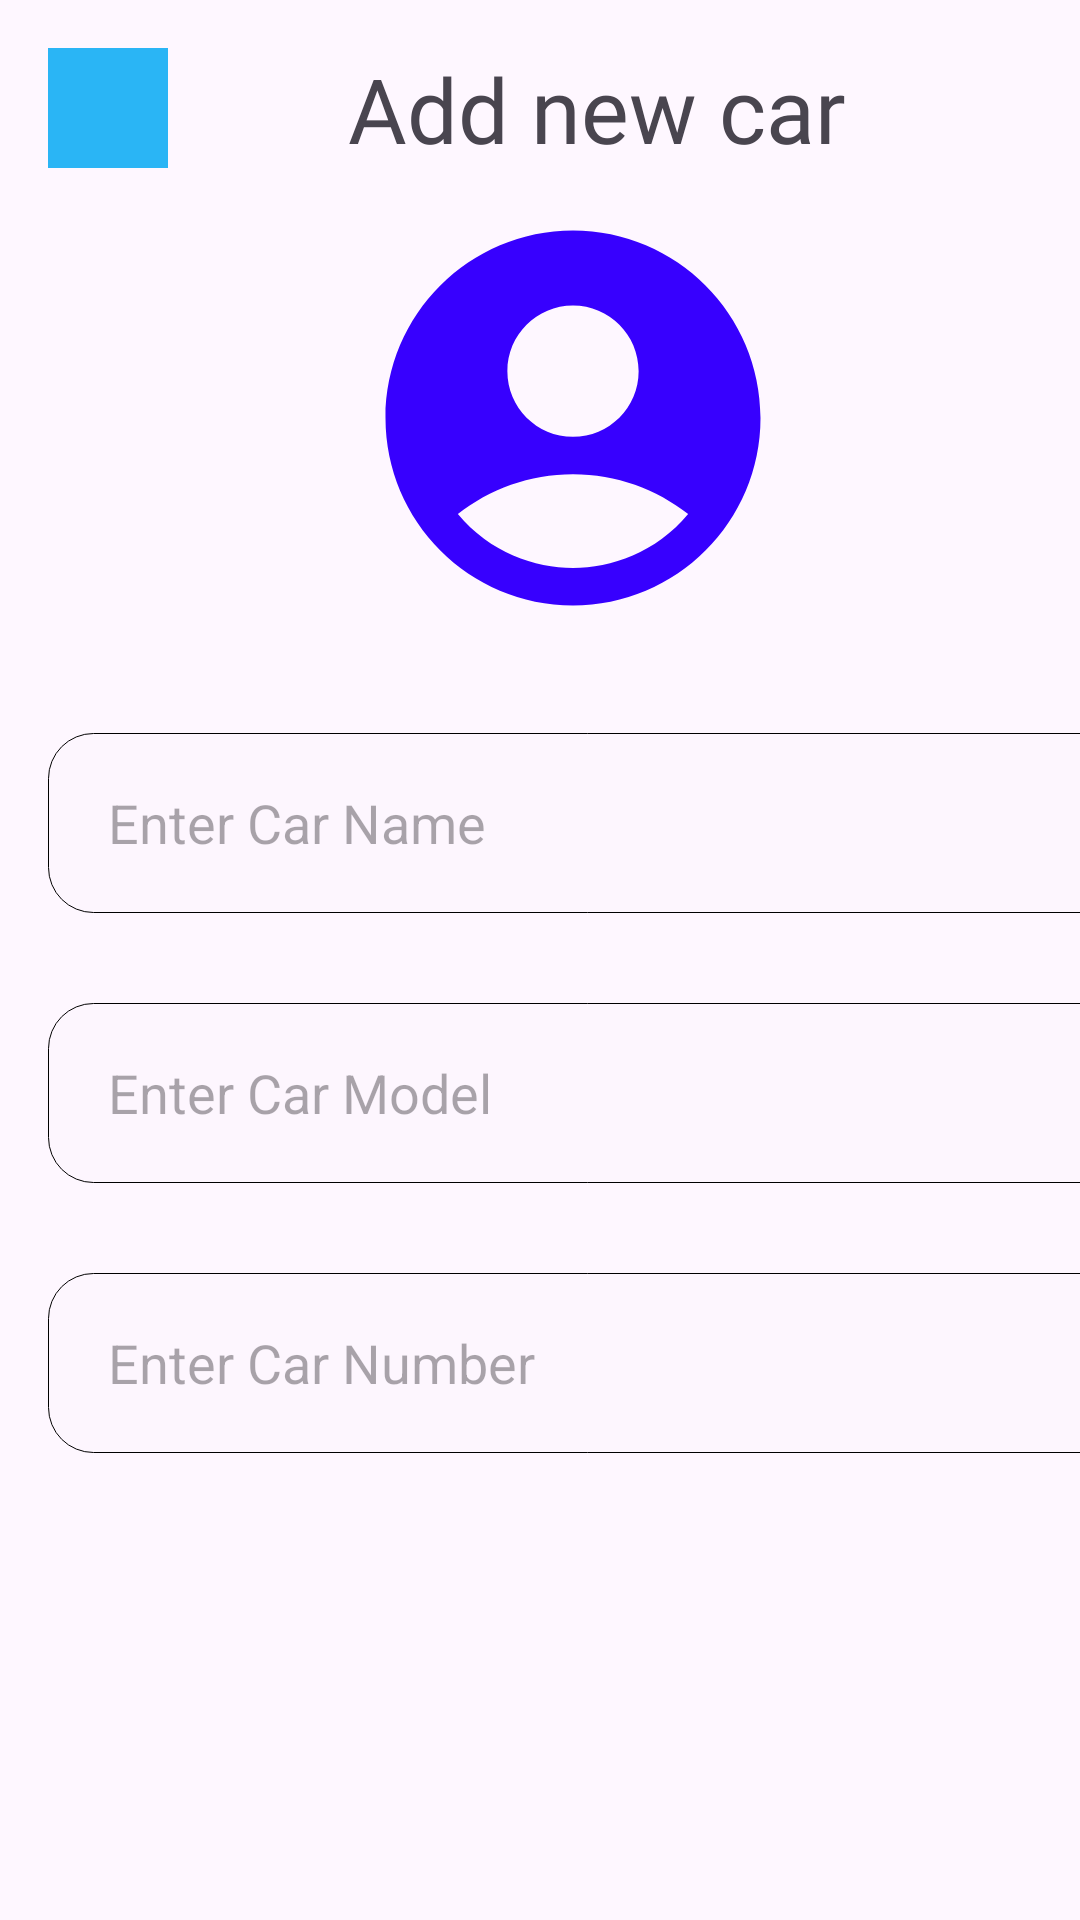

Reconstruct the res/layout file that produces this screen, plus the resources it refers to.
<!-- AndroidManifest.xml: application theme Theme.AutoMoto -->
<!-- res/layout/fragment_add_new_car.xml -->
<?xml version="1.0" encoding="utf-8"?>
<androidx.constraintlayout.widget.ConstraintLayout xmlns:android="http://schemas.android.com/apk/res/android"
    xmlns:tools="http://schemas.android.com/tools"
    android:layout_width="match_parent"
    android:layout_height="match_parent"
    xmlns:app="http://schemas.android.com/apk/res-auto"
    tools:context=".AddNewCarFragment">

    <ImageButton
        android:id="@+id/ib_back_arrow"
        android:layout_width="40dp"
        android:layout_height="40dp"
        android:layout_marginStart="16dp"
        android:layout_marginTop="16dp"
        android:paddingStart="10dp"
        android:background="@color/blue"
        android:src="@drawable/icon_arrow_back"
        app:layout_constraintStart_toStartOf="parent"
        app:layout_constraintTop_toTopOf="parent" />

    <TextView
        android:id="@+id/tv_add_new_car"
        android:layout_width="wrap_content"
        android:layout_height="wrap_content"
        android:layout_marginStart="100dp"
        android:layout_marginTop="16dp"
        android:fontFamily="@font/jost_bold"
        android:text="Add new car"
        android:textSize="30sp"
        app:layout_constraintStart_toStartOf="@id/ib_back_arrow"
        app:layout_constraintTop_toTopOf="parent" />

    <ImageView
        android:id="@+id/iv_profile_image"
        android:layout_width="150dp"
        android:layout_height="150dp"
        android:layout_marginStart="116dp"
        android:layout_marginTop="8dp"
        android:src="@drawable/icon_account_circle"
        app:layout_constraintStart_toStartOf="parent"
        app:layout_constraintTop_toBottomOf="@id/tv_add_new_car" />


    <EditText
        android:id="@+id/et_car_name"
        android:layout_width="360dp"
        android:layout_height="60dp"
        android:background="@drawable/background_gray"
        android:hint="Enter Car Name"
        android:paddingStart="20dp"
        android:layout_marginTop="30dp"
        app:layout_constraintStart_toStartOf="@id/ib_back_arrow"
        app:layout_constraintTop_toBottomOf="@id/iv_profile_image"/>

    <EditText
        android:id="@+id/et_car_model"
        android:layout_width="360dp"
        android:layout_height="60dp"
        android:background="@drawable/background_gray"
        android:hint="Enter Car Model"
        android:paddingStart="20dp"
        android:layout_marginTop="30dp"
        app:layout_constraintStart_toStartOf="@id/ib_back_arrow"
        app:layout_constraintTop_toBottomOf="@id/et_car_name"/>

    <EditText
        android:id="@+id/et_car_number"
        android:layout_width="360dp"
        android:layout_height="60dp"
        android:background="@drawable/background_gray"
        android:hint="Enter Car Number"
        android:paddingStart="20dp"
        android:layout_marginTop="30dp"
        app:layout_constraintStart_toStartOf="@id/ib_back_arrow"
        app:layout_constraintTop_toBottomOf="@id/et_car_model"/>

    <Button
        android:id="@+id/bt_add_car"
        android:layout_width="360dp"
        android:layout_height="60dp"
        android:layout_marginTop="240dp"
        android:gravity="center"
        android:text="Add Car"
        android:textStyle="bold"
        android:background="@color/blue"
        app:layout_constraintStart_toStartOf="@id/ib_back_arrow"
        app:layout_constraintTop_toBottomOf="@id/et_car_number" />


</androidx.constraintlayout.widget.ConstraintLayout>
<!-- resources referenced by this layout -->
<resources>
  <color name="blue">#D703A9F4</color>
  <!-- drawable background_gray (drawable) -->
  <?xml version="1.0" encoding="utf-8"?>
  <shape xmlns:android="http://schemas.android.com/apk/res/android"
  
      android:shape="rectangle" >
      
      <stroke android:width="0.2dp"
          android:color="#000000"/>
  
      
      <corners android:bottomLeftRadius="15dp"
          android:topLeftRadius="15dp"
          android:bottomRightRadius="15dp"
          android:topRightRadius="15dp" />
  
      
      <gradient
          android:startColor="#03808080"
          android:endColor="#03808080"
          android:angle="90"/>
  </shape>
  <!-- drawable icon_account_circle (drawable) -->
  <vector android:height="78dp" android:tint="#3700FE"
      android:viewportHeight="24" android:viewportWidth="24"
      android:width="78dp" xmlns:android="http://schemas.android.com/apk/res/android">
      <path android:fillColor="@android:color/white" android:pathData="M12,2C6.48,2 2,6.48 2,12s4.48,10 10,10s10,-4.48 10,-10S17.52,2 12,2zM12,6c1.93,0 3.5,1.57 3.5,3.5S13.93,13 12,13s-3.5,-1.57 -3.5,-3.5S10.07,6 12,6zM12,20c-2.03,0 -4.43,-0.82 -6.14,-2.88C7.55,15.8 9.68,15 12,15s4.45,0.8 6.14,2.12C16.43,19.18 14.03,20 12,20z"/>
  </vector>
  <style name="Theme.AutoMoto" parent="Base.Theme.AutoMoto" />
  <style name="Base.Theme.AutoMoto" parent="Theme.Material3.DayNight.NoActionBar">
          
          <item name="android:statusBarColor">@color/blue</item>
      </style>
</resources>
